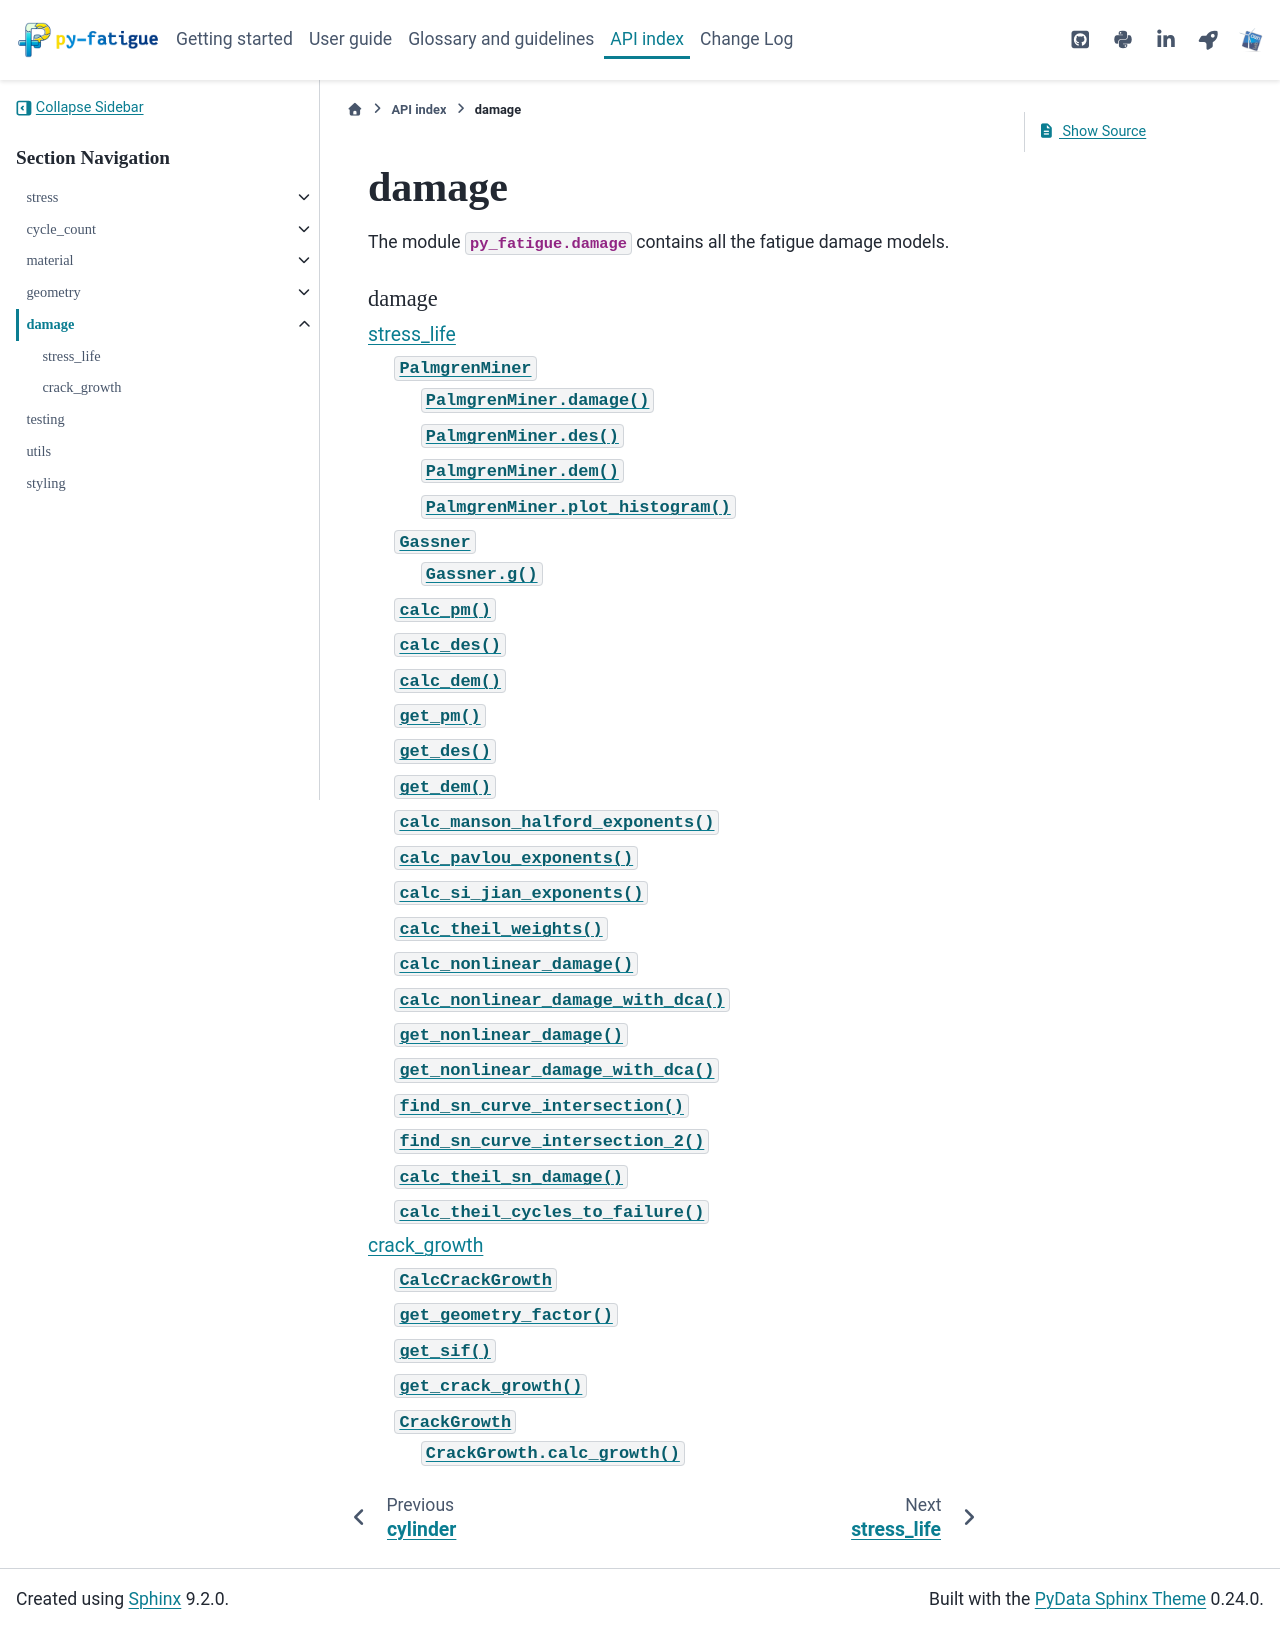

repository: OWI-Lab/py_fatigue · page: 2.1.1/api/damage/damage.html · generator: sphinx

damage
======

The module :mod:`py_fatigue.damage` contains all the
fatigue damage models.

.. toctree::
   :caption: damage

   stress_life
   crack_growth
